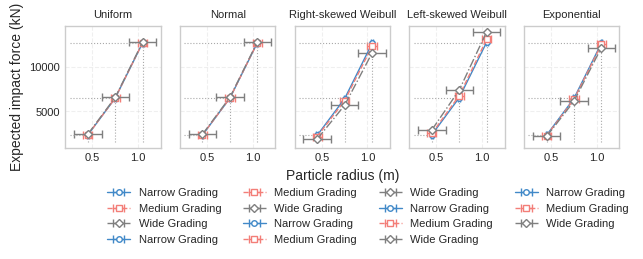

The matplotlib source for this figure:
import numpy as np
import matplotlib.pyplot as plt
import matplotlib

# 设置字体、大小、风格
matplotlib.rcParams['font.sans-serif'] = ['SimHei']  # 中文支持
matplotlib.rcParams['axes.unicode_minus'] = False
plt.rcParams.update({
    'font.size': 8,
    'axes.labelsize': 8,
    'axes.titlesize': 10,
    'xtick.labelsize': 8,
    'ytick.labelsize': 8,
    'legend.fontsize': 8,
    'lines.linewidth': 1,
    'lines.markersize': 5
})

# 使用 Seaborn 风格
plt.style.use('seaborn-v0_8-whitegrid')  # 更简洁的科研风格

# 数据
x_arr = np.array([0.45, 0.75, 1.05])
x_err1 = 0.01
x_err2 = 0.05
x_err3 = 0.15

y_min1 = np.array([ 2233.8, 6318.5, 12480.0])
y_min2 = np.array([ 1846.2, 5653.8, 11538.5])
y_min3 = np.array([ 1038.5, 4153.8, 9346.2])

#y_min1 = np.array([ 2233.8, 1846.2, 1038.5])
#y_min2 = np.array([ 6318.5, 5653.8, 4153.8])
#y_min3 = np.array([ 12480. , 11538.5,  9346.2])

y_max1 = np.array([ 2441.5, 6664.6, 12964.6])
y_max2 = np.array([ 2884.6, 7384.6, 13961.5])
y_max3 = np.array([ 4153.8, 9346.2, 16615.4])

#y_max1 = np.array([ 2441.5, 2884.6, 4153.8])
#y_max2 = np.array([ 6664.6, 7384.6, 9346.2])
#y_max3 = np.array([ 12964.6, 13961.5, 16615.4])

y_uniform1 = np.array([2336.922, 6490.768, 12721.535])
y_uniform2 = np.array([2346.153, 6499.998, 12730.766])
y_uniform3 = np.array([2423.076, 6576.921, 12807.689])
y_uni_err1 = np.vstack((y_uniform1-y_min1, y_max1-y_uniform1))
y_uni_err2 = np.vstack((y_uniform2-y_min2, y_max2-y_uniform2))
y_uni_err3 = np.vstack((y_uniform3-y_min3, y_max3-y_uniform3))

y_normal1  = np.array([2336.922, 6490.768, 12721.535])
y_normal2  = np.array([2346.153, 6499.998, 12730.766])
y_normal3  = np.array([2423.076, 6576.921, 12807.689])
y_nor_err1 = np.vstack((y_normal1-y_min1, y_max1-y_normal1))
y_nor_err2 = np.vstack((y_normal2-y_min2, y_max2-y_normal2))
y_nor_err3 = np.vstack((y_normal3-y_min3, y_max3-y_normal3))

y_weibull_r1 = np.array([2301.529, 6431.798, 12638.983])
y_weibull_r2 = np.array([2168.675, 6204.637, 12317.495])
y_weibull_r3 = np.array([1886.773, 5686.973, 11564.063])
y_wei_r_err1 = np.vstack((y_weibull_r1-y_min1, y_max1-y_weibull_r1))
y_wei_r_err2 = np.vstack((y_weibull_r2-y_min2, y_max2-y_weibull_r2))
y_wei_r_err3 = np.vstack((y_weibull_r3-y_min3, y_max3-y_weibull_r3))

y_weibull_l1 = np.array([2370.88, 6547.419, 12800.904])
y_weibull_l2 = np.array([2515.416, 6781.795, 13126.013])
y_weibull_l3 = np.array([2918.307, 7412.461, 13983.563])
y_wei_l_err1 = np.vstack((y_weibull_l1-y_min1, y_max1-y_weibull_l1))
y_wei_l_err2 = np.vstack((y_weibull_l2-y_min2, y_max2-y_weibull_l2))
y_wei_l_err3 = np.vstack((y_weibull_l3-y_min3, y_max3-y_weibull_l3))

y_exponential1 = np.array([2319.749, 6459.632, 12683.12])
y_exponential2 = np.array([2251.083, 6352.695, 12529.621])
y_exponential3 = np.array([2175.638, 6145.718, 12182.775])
y_exp_err1   = np.vstack((y_exponential1-y_min1, y_max1-y_exponential1))
y_exp_err2   = np.vstack((y_exponential2-y_min2, y_max2-y_exponential2))
y_exp_err3   = np.vstack((y_exponential3-y_min3, y_max3-y_exponential3))

# 配色和标记
# 配色1：'#32037D', '#7C1A97', '#C94E65'，蓝色、紫色、红色
# 配色2：'#1f77b4', '#ff7f0e', '#2ca02c'，蓝色、橙色、绿色
# 配色3：'#015493', '#019092', '#999999'，蓝色、绿色、灰色
#colors = [ '#999999', '#019092', '#015493'] 
colors = ['#4189C8', '#F37E78', '#7f7f7f']  # 配色：Nature风格（蓝、红、灰） 
markers = ['o', 's', 'D']                   # 圆形、方形、菱形
labels = ['Narrow Grading', 'Medium Grading', 'Wide Grading']
x_errs = [x_err1, x_err2, x_err3]
y_uni_errs = [y_uni_err1, y_uni_err2, y_uni_err3]
y_nor_errs = [y_nor_err1, y_nor_err2, y_nor_err3]
y_wei_r_errs = [y_wei_r_err1, y_wei_r_err2, y_wei_r_err3]
y_wei_l_errs = [y_wei_l_err1, y_wei_l_err2, y_wei_l_err3]
y_exp_errs = [y_exp_err1, y_exp_err2, y_exp_err3]

linestyles = ['-','--','-.']

# 绘制每个子图
fig, axs = plt.subplots(1, 5, figsize=(16/2.54, 5/2.54), sharey=True)

# 绘制统一函数
def plot_error_bars(ax, x, ys, x_errs, title, ylabel=False):
    for y, color, marker, xerr, label, ls in zip(ys, colors, markers, x_errs, labels,linestyles):
        ax.errorbar(x, y, xerr=xerr, fmt=marker, label=label,linestyle=ls,markerfacecolor='white',color=color,
                    capsize=3, elinewidth=1, markersize=4)

    ax.set_title(title, fontsize=8)
    ax.grid(True, linestyle='--', alpha=0.3)

# 绘制每个子图
plot_error_bars(axs[0], x_arr, [y_uniform1, y_uniform2, y_uniform3], x_errs, "Uniform", ylabel=True)
plot_error_bars(axs[1], x_arr, [y_normal1, y_normal2, y_normal3], x_errs, "Normal")
plot_error_bars(axs[2], x_arr, [y_weibull_r1, y_weibull_r2, y_weibull_r3], x_errs, "Right-skewed Weibull")
plot_error_bars(axs[3], x_arr, [y_weibull_l1, y_weibull_l2, y_weibull_l3], x_errs, "Left-skewed Weibull")
plot_error_bars(axs[4], x_arr, [y_exponential1, y_exponential2, y_exponential3], x_errs, "Exponential")

single_particle_min = np.array([0.44, 0.4, 0.3, 0.74, 0.7, 0.6, 1.04, 1.0, 0.9])
single_particle_max = np.array([0.46, 0.5, 0.6, 0.76, 0.8, 0.9, 1.06, 1.1, 1.2])
single_force_min    = np.array([2233.8, 1846.2, 1038.5, 6318.5, 5653.8, 4153.8, 12480. , 11538.5,  9346.2])
single_force_max    = np.array([2441.5, 2884.6, 4153.8, 6664.6, 7384.6, 9346.2, 12964.6, 13961.5, 16615.4])

axs[0].set_ylabel('Expected impact force (kN)', fontsize=10)
axs[2].set_xlabel('Particle radius (m)', fontsize=10)

single_particle_x = np.array([0.45,0.75,1.05])
single_particle_y = np.array([2336,6490,12721])

# 在每个子图添加scatter点和延长线
for ax in axs:
    #ax.scatter(single_particle_x, single_particle_y, color='black', marker='.', s=30, label='Single Particle')
    ## 纵向延长线
    ax.vlines(single_particle_x, ymin=1500, ymax=single_particle_y, 
              color='darkgrey', linestyle=':', linewidth=0.8)
    ## 横向延长线
    ax.hlines(single_particle_y, xmin=0.25, xmax=single_particle_x, 
              color='darkgrey', linestyle=':', linewidth=0.8)


# 设置全局图例
fig.legend(fontsize=8, bbox_to_anchor=(0.16, 0.10), ncol = 4, loc=2, borderaxespad=0)

# 调整布局和图例位置
plt.tight_layout()
plt.subplots_adjust(bottom=0.28, top=0.9, left=0.10, right=0.98, hspace=0.2, wspace=0.2)  # 给图例留空间

# 显示图表
# Save the plot as EPS
# [redacted]
plt.show()
